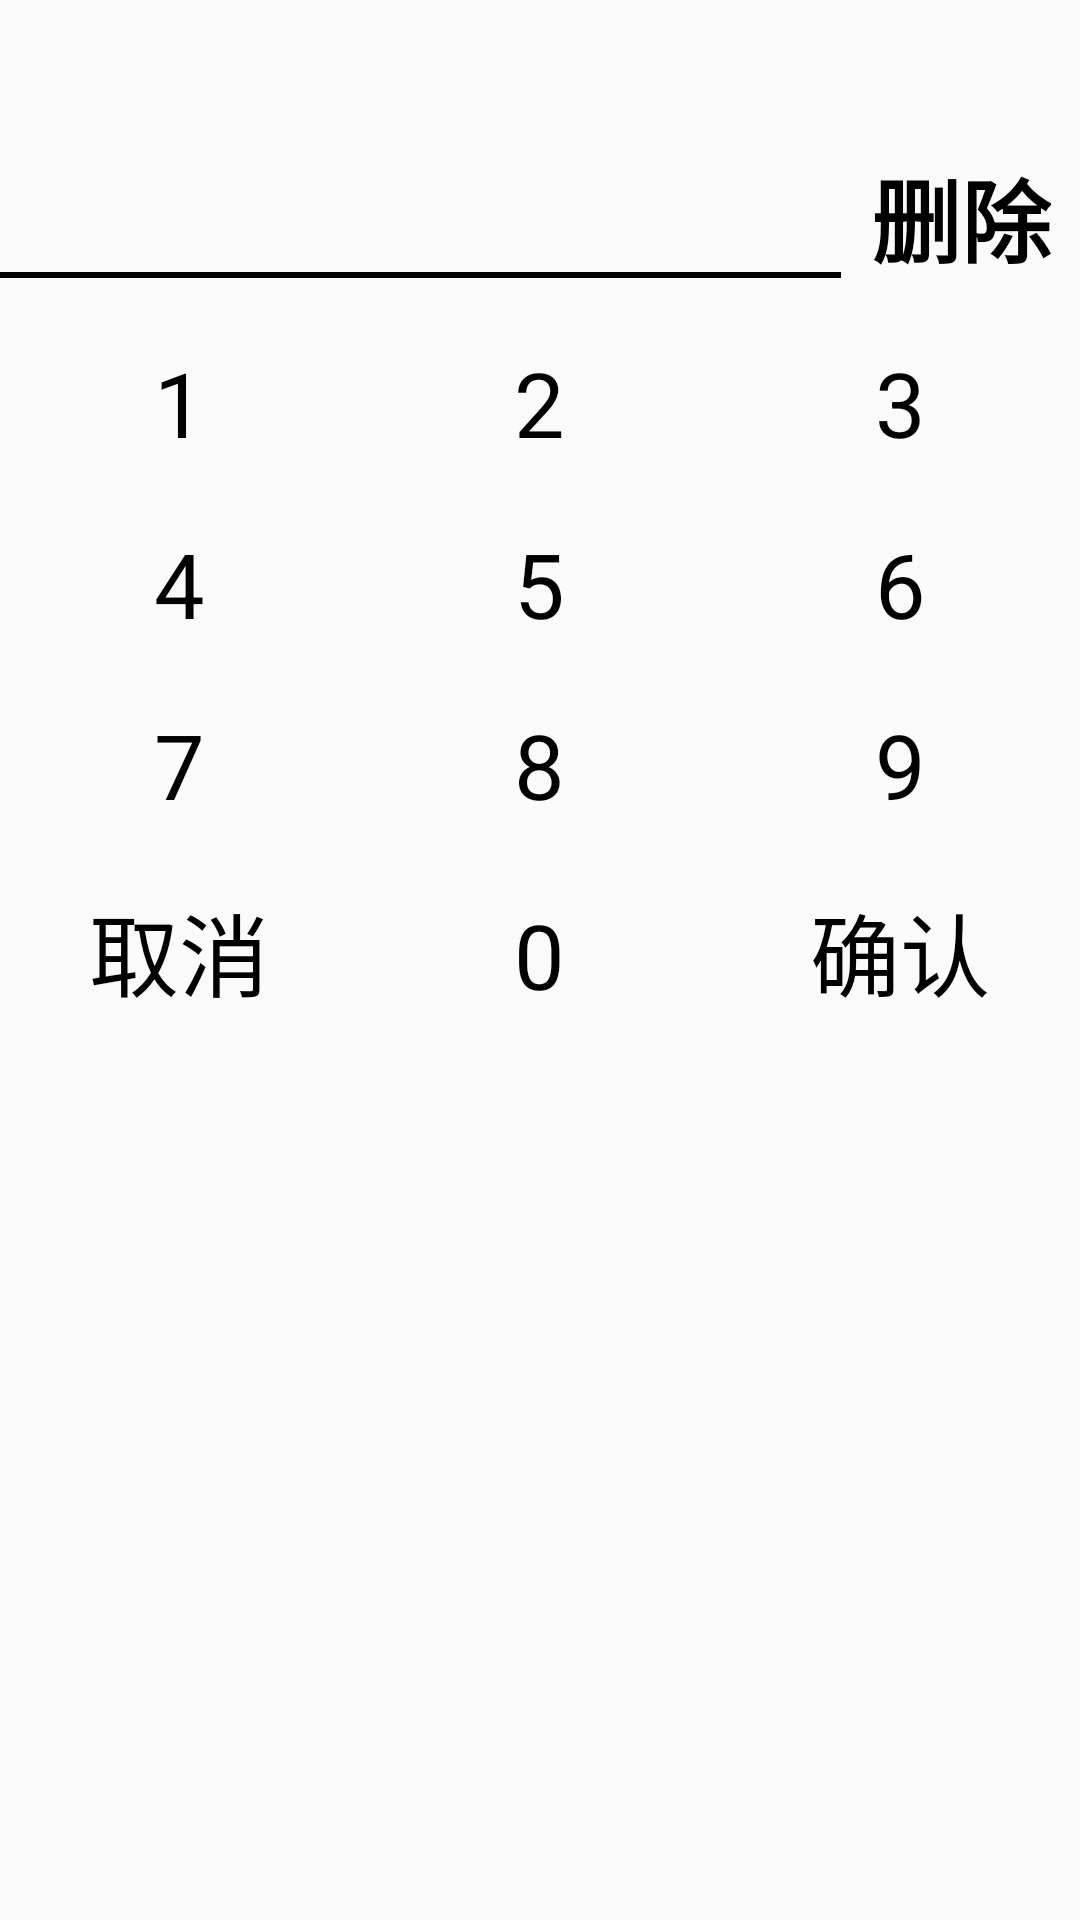

Here is an Android app screen rendered from its layout file. Give the layout XML and the strings, colors and styles it references.
<!-- AndroidManifest.xml: application theme AppTheme -->
<!-- res/layout/dialog_edit.xml -->
<?xml version="1.0" encoding="utf-8"?>
<LinearLayout xmlns:android="http://schemas.android.com/apk/res/android"
    xmlns:tools="http://schemas.android.com/tools"
    android:layout_width="match_parent"
    android:layout_height="match_parent"
    android:orientation="vertical"
    android:paddingBottom="@dimen/activity_vertical_margin"
    android:paddingLeft="@dimen/activity_horizontal_margin"
    android:paddingRight="@dimen/activity_horizontal_margin"
    android:paddingTop="@dimen/activity_vertical_margin"
    tools:context="com.lizheblogs.android.change.MainActivity">

    <LinearLayout
        android:layout_width="match_parent"
        android:layout_height="wrap_content"
        android:gravity="center_vertical"
        android:orientation="horizontal">

        <ImageView
            android:id="@+id/titleImageIV"
            android:layout_width="40dp"
            android:layout_height="40dp" />

        <TextView
            android:id="@+id/titleTextIV"
            style="@style/FontStyleBiggerBlack"
            android:layout_width="wrap_content"
            android:layout_height="wrap_content"
            android:paddingLeft="10dp" />
    </LinearLayout>

    <RelativeLayout
        android:layout_width="match_parent"
        android:layout_height="wrap_content"
        android:gravity="center_vertical"
        android:orientation="horizontal">

        <TextView
            android:id="@+id/numberIV"
            style="@style/FontStyleBiggerBlack"
            android:layout_width="match_parent"
            android:layout_height="wrap_content"
            android:layout_toLeftOf="@+id/deleteTextIV"
            android:background="@null"
            android:paddingLeft="10dp"
            android:paddingRight="10dp"
            android:paddingTop="10dp" />

        <TextView
            android:id="@+id/deleteTextIV"
            style="@style/FontStyleBiggerBlack"
            android:layout_width="wrap_content"
            android:layout_height="wrap_content"
            android:layout_alignParentRight="true"
            android:padding="10dp"
            android:text="@string/delete"
            android:textStyle="bold" />

        <LinearLayout
            android:layout_width="match_parent"
            android:layout_height="2dp"
            android:layout_below="@+id/numberIV"
            android:layout_marginBottom="10dp"
            android:layout_toLeftOf="@+id/deleteTextIV"
            android:background="@android:color/black" />
    </RelativeLayout>

    <LinearLayout
        android:layout_width="match_parent"
        android:layout_height="wrap_content"
        android:orientation="vertical">

        <LinearLayout
            android:layout_width="match_parent"
            android:layout_height="wrap_content"
            android:orientation="horizontal"
            android:weightSum="3">

            <TextView
                android:id="@+id/number1IV"
                style="@style/Number"
                android:text="@string/one" />

            <TextView
                android:id="@+id/number2IV"
                style="@style/Number"
                android:text="@string/two" />

            <TextView
                android:id="@+id/number3IV"
                style="@style/Number"
                android:text="@string/three" />

        </LinearLayout>

        <LinearLayout
            android:layout_width="match_parent"
            android:layout_height="wrap_content"
            android:orientation="horizontal"
            android:weightSum="3">

            <TextView
                android:id="@+id/number4IV"
                style="@style/Number"
                android:text="@string/four" />

            <TextView
                android:id="@+id/number5IV"
                style="@style/Number"
                android:text="@string/five" />

            <TextView
                android:id="@+id/number6IV"
                style="@style/Number"
                android:text="@string/six" />

        </LinearLayout>

        <LinearLayout
            android:layout_width="match_parent"
            android:layout_height="wrap_content"
            android:orientation="horizontal"
            android:weightSum="3">

            <TextView
                android:id="@+id/number7IV"
                style="@style/Number"
                android:text="@string/seven" />

            <TextView
                android:id="@+id/number8IV"
                style="@style/Number"
                android:text="@string/eight" />

            <TextView
                android:id="@+id/number9IV"
                style="@style/Number"
                android:text="@string/nine" />

        </LinearLayout>

        <LinearLayout
            android:layout_width="match_parent"
            android:layout_height="wrap_content"
            android:orientation="horizontal"
            android:weightSum="3">

            <TextView
                android:id="@+id/cancelIV"
                style="@style/Number"
                android:text="@string/cancel" />

            <TextView
                android:id="@+id/number0IV"
                style="@style/Number"
                android:text="@string/zero" />

            <TextView
                android:id="@+id/okIV"
                style="@style/Number"
                android:text="@string/ok" />

        </LinearLayout>

    </LinearLayout>

</LinearLayout>
<!-- resources referenced by this layout -->
<resources>
  <string name="cancel">取消</string>
  <string name="delete">删除</string>
  <string name="eight">8</string>
  <string name="five">5</string>
  <string name="four">4</string>
  <string name="nine">9</string>
  <string name="ok">确认</string>
  <string name="one">1</string>
  <string name="seven">7</string>
  <string name="six">6</string>
  <string name="three">3</string>
  <string name="two">2</string>
  <string name="zero">0</string>
  <style name="FontStyleBiggerBlack">
          <item name="android:textSize">30sp</item>
          <item name="android:textColor">@android:color/black</item>
      </style>
  <style name="Number" parent="FontStyleBiggerBlack">
          <item name="android:layout_width">0dp</item>
          <item name="android:layout_height">wrap_content</item>
          <item name="android:layout_weight">1</item>
          <item name="android:paddingTop">10dp</item>
          <item name="android:paddingBottom">10dp</item>
          <item name="android:gravity">center</item>
      </style>
  <style name="AppTheme" parent="Theme.AppCompat.Light.DarkActionBar">
          
          <item name="colorPrimary">@color/colorPrimary</item>
          <item name="colorPrimaryDark">@color/colorPrimaryDark</item>
          <item name="colorAccent">@color/colorAccent</item>
      </style>
  <!-- not gathered from this repository: default colours our renderer supplied (Android Studio template values) -->
  <color name="colorPrimary">#FF6200EE</color>
  <color name="colorPrimaryDark">#FF3700B3</color>
  <color name="colorAccent">#FF03DAC5</color>
</resources>
